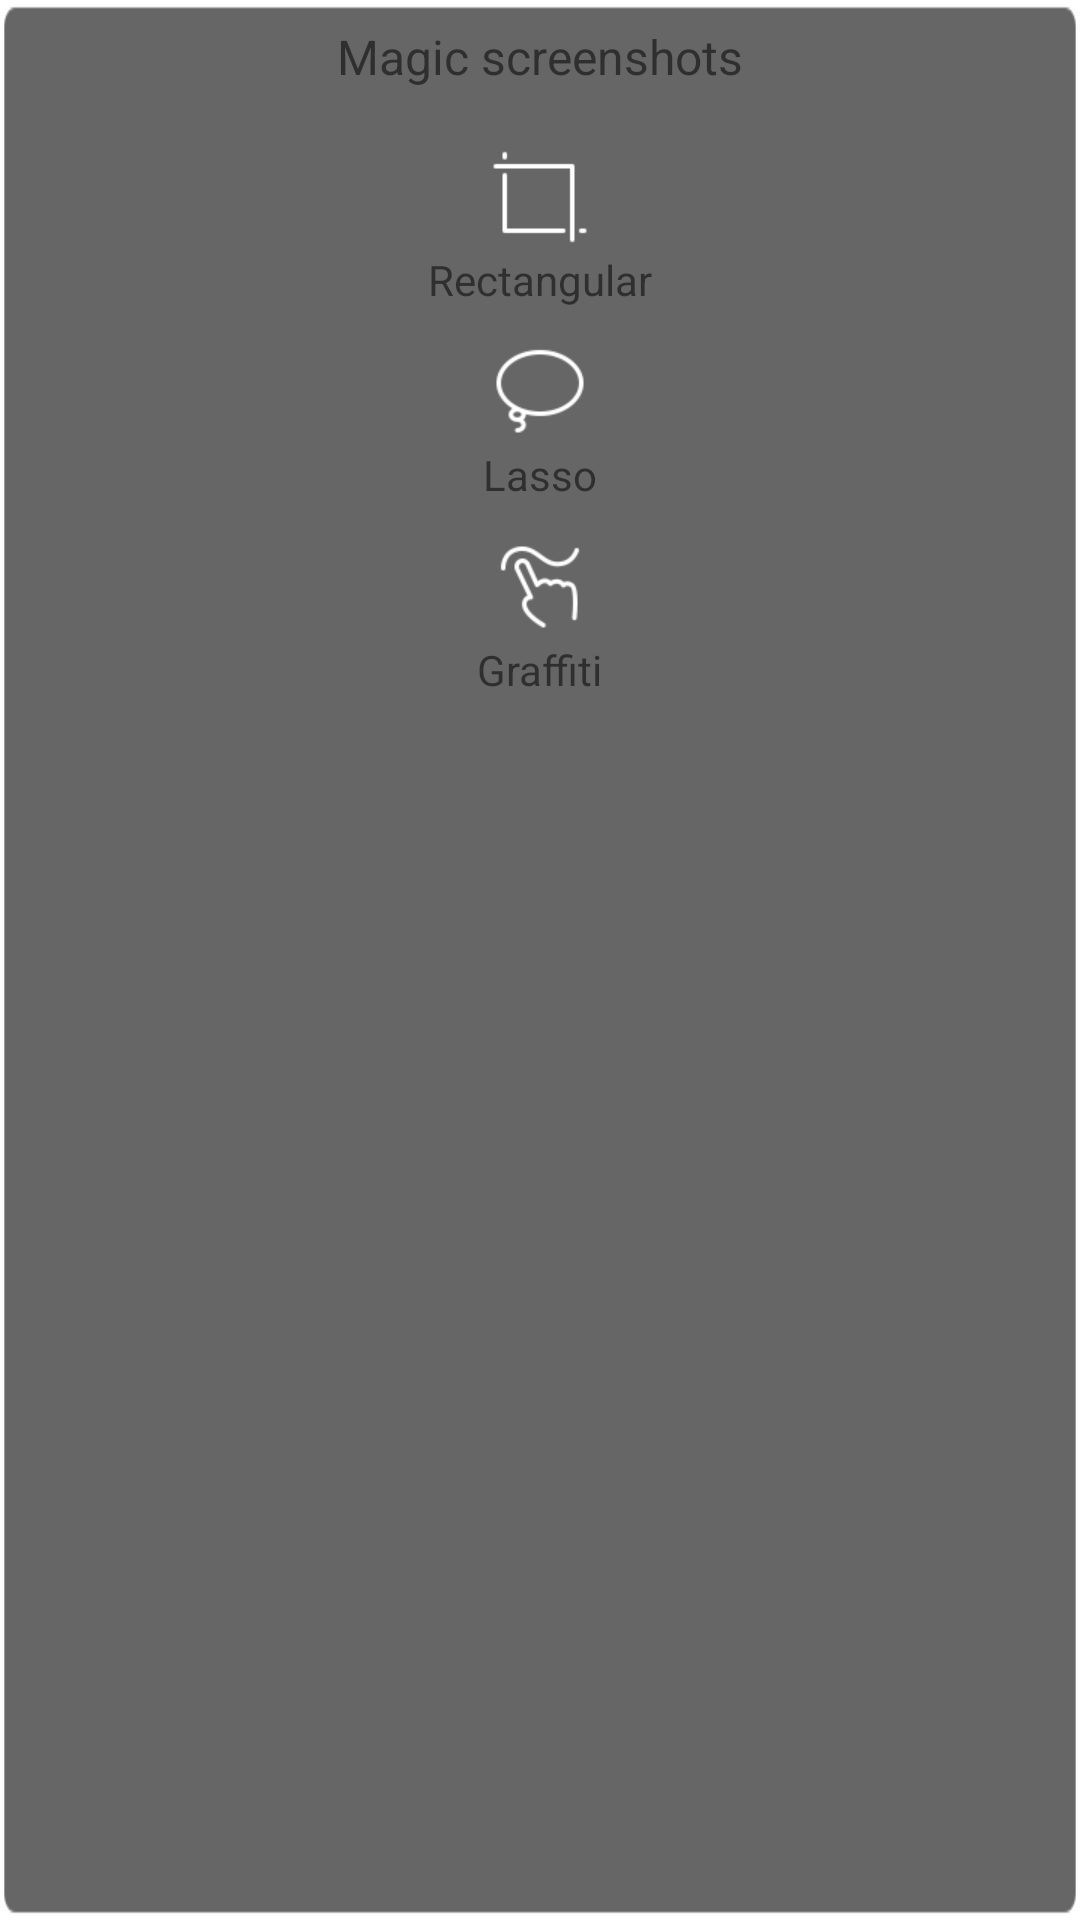

The Android layout XML behind this screen, and the referenced resources:
<!-- AndroidManifest.xml: fallback theme Theme.MaterialComponents.DayNight.NoActionBar -->
<!-- res/layout/home_float_window_service.xml -->
<?xml version="1.0" encoding="utf-8"?>
<RelativeLayout xmlns:android="http://schemas.android.com/apk/res/android"
    android:layout_width="wrap_content"
    android:layout_height="wrap_content"
    android:background="@drawable/background" >

    	<TextView
            android:id="@+id/home_button"
            android:layout_width="wrap_content"
            android:layout_height="wrap_content"
            android:layout_alignParentTop="true"
            android:layout_centerInParent="true"
            android:layout_marginTop="8dp"
            android:textSize="16sp"
            android:text="@string/superScreenshots" />

	<LinearLayout
	    android:layout_width="match_parent"  
	    android:layout_height="wrap_content" 
            android:layout_below="@id/home_button"
	    android:id="@+id/lineone"
	    android:layout_marginTop="8dp"
            android:layout_marginBottom="8dp"
	    android:orientation="vertical" >

            <TextView
                android:visibility="gone"
                android:id="@+id/long_button"
                android:layout_width="0dp"
                android:layout_height="0dp"
                android:layout_weight="0"
  	        android:gravity="center"
                android:text="@string/longScreenshots"
                android:drawableTop="@drawable/long_button" />

            <TextView
                android:id="@+id/rectangle_button"
                android:layout_width="wrap_content"
                android:layout_height="0dp"
                android:layout_weight="1"  
                android:layout_gravity="center"
                android:layout_marginTop="10dp"
                android:text="@string/rectangle"
                android:drawableTop="@drawable/rectangle_drawable" />

	       
            <TextView
                android:id="@+id/lariat_button"
                android:layout_width="wrap_content"
                android:layout_height="0dp"
		android:layout_weight="1"  
                android:layout_gravity="center"
                android:layout_marginTop="10dp"
                android:text="@string/lariat"
                android:drawableTop="@drawable/lariat_drawable"  />

	    <TextView
                android:id="@+id/scrawl_button"
                android:layout_width="wrap_content"
                android:layout_height="0dp"
     		android:layout_gravity="center"
                android:layout_marginTop="10dp"
                android:layout_weight="1"  
                android:text="@string/scrawl"
                android:drawableTop="@drawable/scrawl_drawable"  />
 	</LinearLayout>  
 
</RelativeLayout>
<!-- resources referenced by this layout -->
<resources>
  <!-- drawable background: png bitmap (drawable-xhdpi, 2707 bytes) -->
  <!-- drawable lariat_drawable (drawable) -->
  <?xml version="1.0" encoding="utf-8"?>
  <selector xmlns:android="http://schemas.android.com/apk/res/android" >
      <item android:state_pressed="true" android:drawable="@drawable/lariat_shot_press"/>
      <item android:drawable="@drawable/lariat_shot_normal"/>
  
  </selector>
  <!-- drawable long_button (drawable) -->
  <?xml version="1.0" encoding="utf-8"?>
  <selector xmlns:android="http://schemas.android.com/apk/res/android">
      <item
          android:state_pressed="false"
          android:drawable="@drawable/long_button_normal" />
          
      <item
          android:state_pressed="true"
          android:drawable="@drawable/long_button_pressed" />
  </selector>
  <!-- drawable rectangle_drawable (drawable) -->
  <?xml version="1.0" encoding="utf-8"?>
  <selector xmlns:android="http://schemas.android.com/apk/res/android" >
      <item android:state_pressed="true" android:drawable="@drawable/rectangle_shot_press"/>
      <item android:drawable="@drawable/rectangle_shot_normal"/>
  </selector>
  <!-- drawable scrawl_drawable (drawable) -->
  <?xml version="1.0" encoding="utf-8"?>
  <selector xmlns:android="http://schemas.android.com/apk/res/android" >
      <item android:state_pressed="true" android:drawable="@drawable/scrawl_shot_press"/>
      <item android:drawable="@drawable/scrawl_shot_normal"/>
  
  </selector>
  <string name="lariat">Lasso</string>
  <string name="longScreenshots">Long screenshots</string>
  <string name="rectangle">Rectangular</string>
  <string name="scrawl">Graffiti</string>
  <string name="superScreenshots">Magic screenshots</string>
  <!-- drawable lariat_shot_press: png bitmap (drawable-xhdpi, 2261 bytes) -->
  <!-- drawable lariat_shot_normal: png bitmap (drawable-xhdpi, 2201 bytes) -->
  <!-- drawable long_button_normal: png bitmap (drawable-xhdpi, 1746 bytes) -->
  <!-- drawable long_button_pressed: png bitmap (drawable-xhdpi, 1823 bytes) -->
  <!-- drawable rectangle_shot_press: png bitmap (drawable-xhdpi, 1238 bytes) -->
  <!-- drawable rectangle_shot_normal: png bitmap (drawable-xhdpi, 1231 bytes) -->
  <!-- drawable scrawl_shot_press: png bitmap (drawable-xhdpi, 2519 bytes) -->
  <!-- drawable scrawl_shot_normal: png bitmap (drawable-xhdpi, 2395 bytes) -->
</resources>
